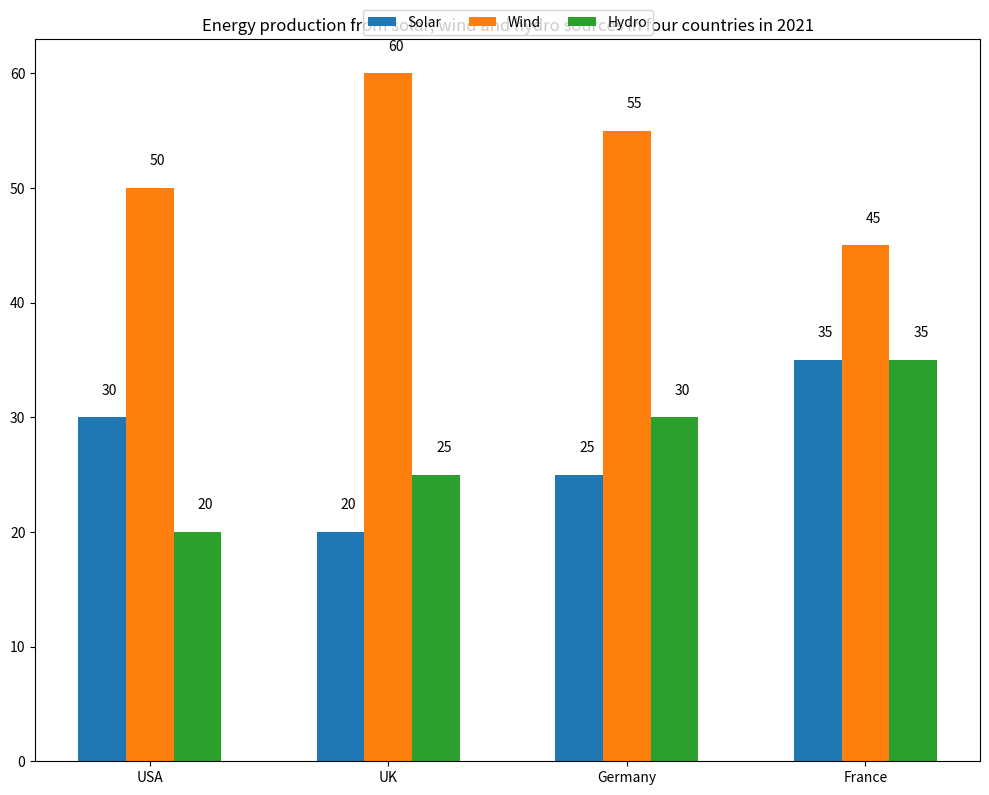

Python code for this plot: (Note: this script raises an exception after producing the figure.)

import matplotlib.pyplot as plt
import numpy as np

# Create figure
fig = plt.figure(figsize=(10,8))

# Define data
countries = ['USA', 'UK', 'Germany', 'France']
solar = [30, 20, 25, 35]
wind = [50, 60, 55, 45]
hydro = [20, 25, 30, 35]

# Plot bar chart
xpos = np.arange(len(countries))

ax = fig.add_subplot()
ax.bar(xpos-0.2, solar, width=0.2, align='center', label='Solar')
ax.bar(xpos, wind, width=0.2, align='center', label='Wind')
ax.bar(xpos+0.2, hydro, width=0.2, align='center', label='Hydro')

# Annotate value of each data point
for x,y in zip(xpos, solar):
    ax.annotate(y, (x-0.2,y+2))
for x,y in zip(xpos, wind):
    ax.annotate(y, (x,y+2))
for x,y in zip(xpos, hydro):
    ax.annotate(y, (x+0.2,y+2))

# Set xticks
ax.set_xticks(xpos)
ax.set_xticklabels(countries)

# Set title
ax.set_title('Energy production from solar, wind and hydro sources in four countries in 2021')

# Set legend
ax.legend(loc='upper center', bbox_to_anchor=(0.5, 1.05), ncol=3, fancybox=True)

# Automatically resize the image
plt.tight_layout()

# Save figure
plt.savefig('Bar Chart/png/505.png')

# Clear the current image state
plt.clf()
